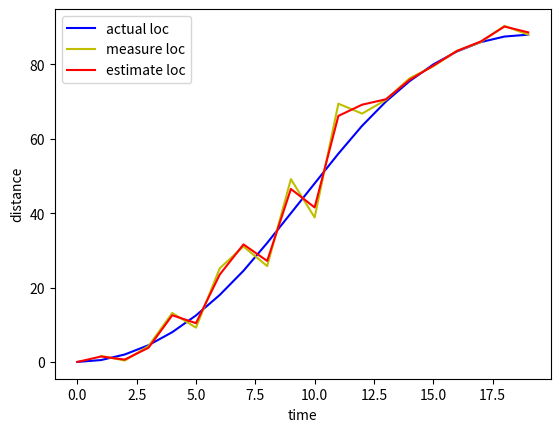

Source code (Python):
import matplotlib.pyplot as plt
import numpy as np
class Robot:
  def __init__(self, state=0, speed=0, g=0.9, h=0.9):
    self.state = state
    self.speed = speed
    # 机器人的实际位置
    self.actual_locations = [state]
    self.measure_locations = []
    self.measure_speed = 0.0
    self.estimate_locations = [0.0]
    self.est_state = 0.0  # 初始位置不知道在哪，就先0吧
    self.g = g
    self.h = g
  
  # 这是一个只会做匀加速运动的机器人（匀速运动也是一种匀加速运动）
  def run(self, acc=0, t=0):
    if t <= 0: return
    for i in range(t):
      s1 = self.speed
      s2 = self.speed + acc
      self.state += (s1 + s2) / 2.0
      self.speed = s2

      # 测量位置等于实际位置加测量噪声
      measure_state = self.state + self.speed * np.random.randn()

      # 预测位置等于上一个时刻的预测位置 + 机器人认为的自己的速度
      pred_state = self.est_state + self.measure_speed * 1.

      # residual 测量与预测的差距
      residual = measure_state - pred_state

      # 根据 residual 和上一个时刻机器人认为的自己的位置计算新的速度
      self.measure_speed = self.measure_speed + self.h * residual / 1.

      # 结合测量与预测估计当前位置
      self.est_state = pred_state + self.g * residual

      self.actual_locations.append(self.state)
      self.measure_locations.append(measure_state)
      self.estimate_locations.append(self.est_state)

  def show_locatons(self):
    plt.plot(range(len(self.actual_locations)), self.actual_locations, 'b', label="actual loc")
    plt.plot(range(1, len(self.measure_locations) + 1), self.measure_locations, 'y', label="measure loc")
    plt.plot(range(len(self.estimate_locations)), self.estimate_locations, 'r', label="estimate loc")
    plt.legend()
    plt.xlabel("time")
    plt.ylabel("distance")
    plt.show()


robot = Robot()
robot.run(1,8)
robot.run(0,3)
robot.run(-1,8)
robot.show_locatons()
